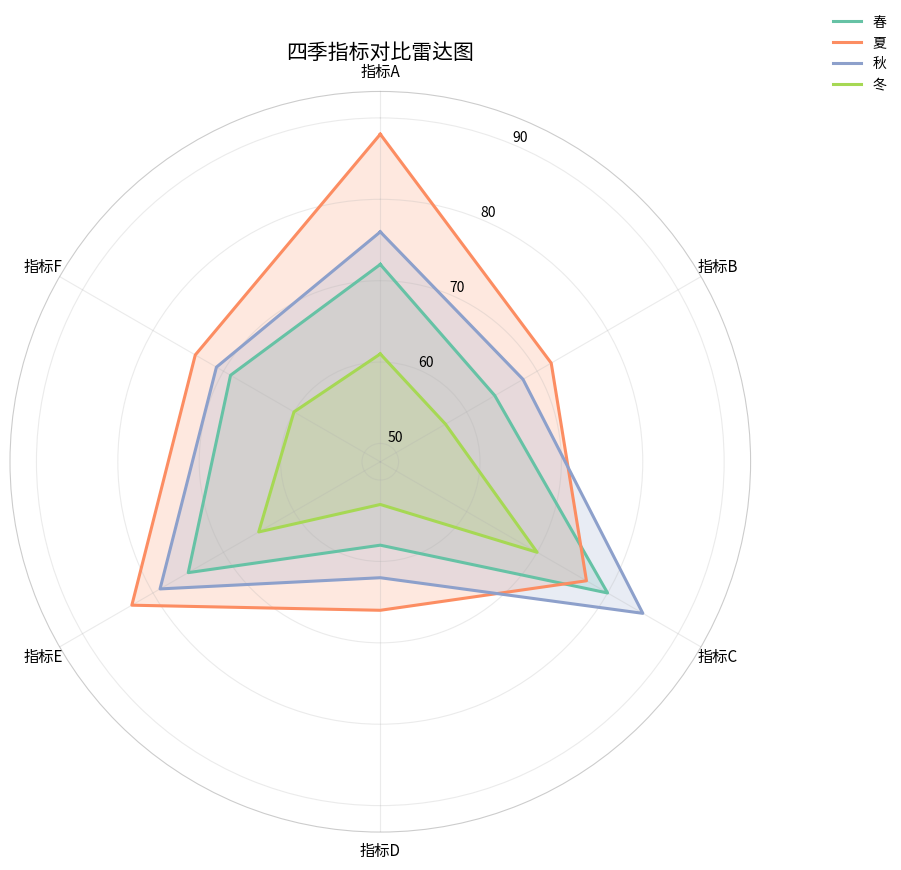

Recreate this plot in Python.
"""四季数据可视化模板（雷达图）

使用方式：
1) 把 spring_data / summer_data / autumn_data / winter_data 替换为你的真实数据字典。
2) 运行：python seasonal_visualization.py
3) 输出：seasonal_radar.png

要求：四个字典的 key（指标名）需要一致，value 为数值。
说明：允许四个字典的 key 顺序不同，程序会按春季字典的顺序统一绘图。
"""

import matplotlib.pyplot as plt
import numpy as np
from typing import Dict, List, Sequence


# =========================
# 1) 在这里填写你的数据
# =========================
# 示例格式（请替换）：
# 每个字典的 key 必须一致，例如：温度、湿度、风速、降水量...
spring_data = {
    "指标A": 72,
    "指标B": 64,
    "指标C": 80,
    "指标D": 58,
    "指标E": 75,
    "指标F": 69,
}

summer_data = {
    "指标A": 88,
    "指标B": 72,
    "指标C": 77,
    "指标D": 66,
    "指标E": 83,
    "指标F": 74,
}

autumn_data = {
    "指标A": 76,
    "指标B": 68,
    "指标C": 85,
    "指标D": 62,
    "指标E": 79,
    "指标F": 71,
}

winter_data = {
    "指标A": 61,
    "指标B": 57,
    "指标C": 70,
    "指标D": 53,
    "指标E": 65,
    "指标F": 60,
}


# =========================
# 2) 可视化参数（可按需微调）
# =========================
SEASON_STYLE = {
    "春": {"color": "#66C2A5"},
    "夏": {"color": "#FC8D62"},
    "秋": {"color": "#8DA0CB"},
    "冬": {"color": "#A6D854"},
}


def _validate_and_get_labels(*dicts: Dict[str, float]) -> List[str]:
    """确保四个字典指标内容一致（允许 key 顺序不同）。"""
    labels = list(dicts[0].keys())
    base_keys = set(labels)

    for idx, current in enumerate(dicts[1:], start=2):
        current_keys = set(current.keys())
        if current_keys != base_keys:
            missing = sorted(base_keys - current_keys)
            extra = sorted(current_keys - base_keys)
            raise ValueError(
                f"第 {idx} 个季节字典的指标与春季不一致。"
                f" 缺少: {missing if missing else '无'};"
                f" 多出: {extra if extra else '无'}。"
            )

    return labels


def _close(values: Sequence[float]) -> List[float]:
    """雷达图闭环。"""
    values_list = list(values)
    return values_list + [values_list[0]]


def _values_in_label_order(data: Dict[str, float], labels: Sequence[str]) -> List[float]:
    """按指定标签顺序取值，确保各季节数据一一对应。"""
    return [float(data[label]) for label in labels]


def plot_seasonal_radar(
    spring: Dict[str, float],
    summer: Dict[str, float],
    autumn: Dict[str, float],
    winter: Dict[str, float],
    save_path: str = "seasonal_radar.png",
) -> None:
    labels = _validate_and_get_labels(spring, summer, autumn, winter)
    n = len(labels)

    angles = np.linspace(0, 2 * np.pi, n, endpoint=False).tolist()
    angles = _close(angles)

    series = {
        "春": _close(_values_in_label_order(spring, labels)),
        "夏": _close(_values_in_label_order(summer, labels)),
        "秋": _close(_values_in_label_order(autumn, labels)),
        "冬": _close(_values_in_label_order(winter, labels)),
    }

    plt.figure(figsize=(9, 9), dpi=160)
    ax = plt.subplot(111, polar=True)
    ax.set_theta_offset(np.pi / 2)
    ax.set_theta_direction(-1)

    # 坐标标签
    ax.set_xticks(angles[:-1])
    ax.set_xticklabels(labels, fontsize=11)

    # 背景网格
    ax.grid(alpha=0.25)
    ax.spines["polar"].set_alpha(0.2)

    # 动态设置纵轴范围
    all_values = [v for values in series.values() for v in values[:-1]]
    min_v, max_v = min(all_values), max(all_values)
    margin = max(1, (max_v - min_v) * 0.15)
    ax.set_ylim(max(0, min_v - margin), max_v + margin)

    for season, values in series.items():
        color = SEASON_STYLE[season]["color"]
        ax.plot(angles, values, color=color, linewidth=2.2, label=season)
        ax.fill(angles, values, color=color, alpha=0.20)

    plt.title("四季指标对比雷达图", fontsize=15, pad=24)
    plt.legend(loc="upper right", bbox_to_anchor=(1.2, 1.12), frameon=False)
    plt.tight_layout()
    plt.savefig(save_path, bbox_inches="tight")
    plt.show()


if __name__ == "__main__":
    plot_seasonal_radar(
        spring=spring_data,
        summer=summer_data,
        autumn=autumn_data,
        winter=winter_data,
        save_path="seasonal_radar.png",
    )
